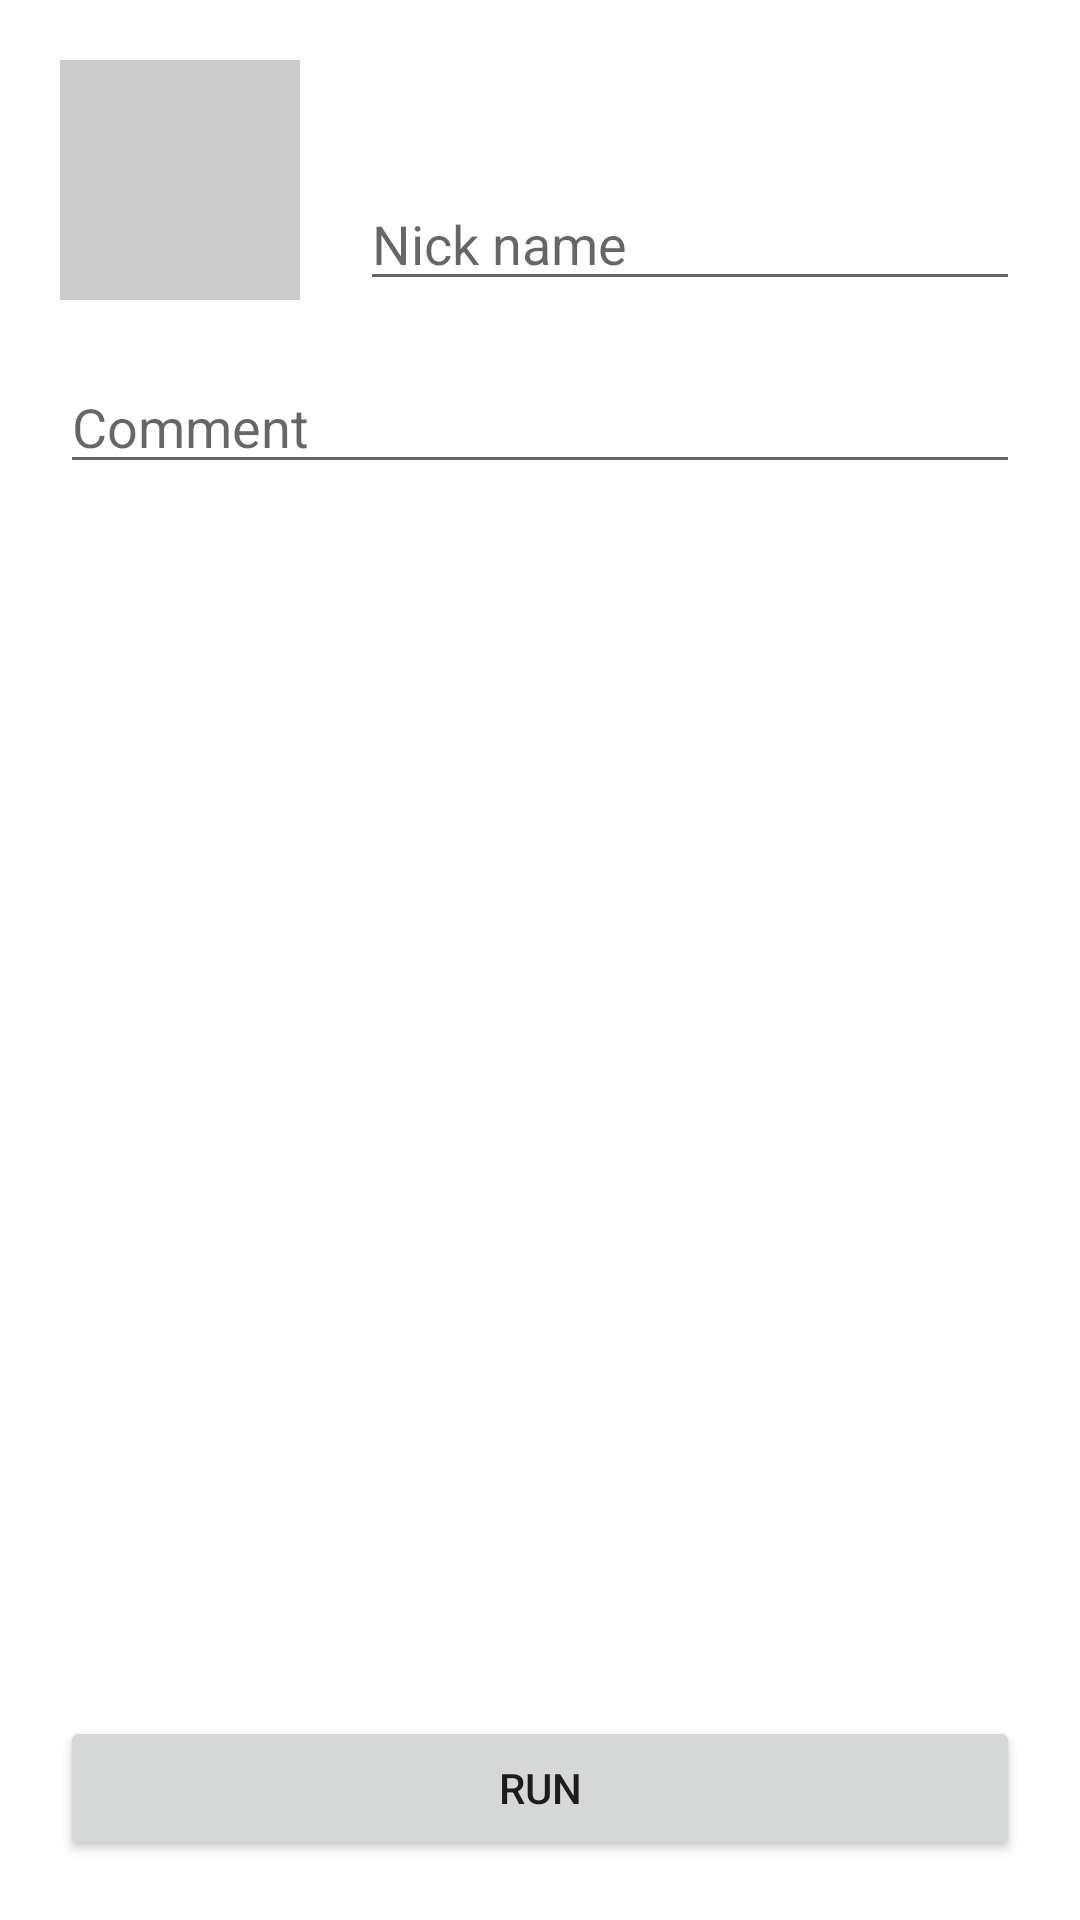

Write the Android layout XML for this screen, with the resource values it uses.
<!-- AndroidManifest.xml: application theme Theme.FirebasePushEx -->
<!-- res/layout/activity_profile.xml -->
<?xml version="1.0" encoding="utf-8"?>
<androidx.constraintlayout.widget.ConstraintLayout
    xmlns:android="http://schemas.android.com/apk/res/android"
    xmlns:app="http://schemas.android.com/apk/res-auto"
    xmlns:tools="http://schemas.android.com/tools"
    android:layout_width="match_parent"
    android:layout_height="match_parent"
    android:padding="20dp"
    tools:context=".view.ProfileActivity">

    <ImageView
        android:id="@+id/ivProfile"
        android:layout_width="80dp"
        android:layout_height="80dp"
        android:scaleType="fitCenter"
        android:background="#ccc"
        app:layout_constraintStart_toStartOf="parent"
        app:layout_constraintTop_toTopOf="parent" />

    <TextView
        android:id="@+id/tvEmail"
        android:layout_width="wrap_content"
        android:layout_height="wrap_content"
        android:layout_marginStart="20dp"
        app:layout_constraintStart_toEndOf="@+id/ivProfile"
        app:layout_constraintTop_toTopOf="@+id/ivProfile" />

    <EditText
        android:id="@+id/etName"
        android:layout_width="0dp"
        android:layout_height="wrap_content"
        android:layout_marginStart="20dp"
        android:layout_marginTop="20dp"
        android:hint="Nick name"
        app:layout_constraintStart_toEndOf="@+id/ivProfile"
        app:layout_constraintEnd_toEndOf="parent"
        app:layout_constraintTop_toBottomOf="@+id/tvEmail" />

    <EditText
        android:id="@+id/etComment"
        android:layout_width="0dp"
        android:layout_height="wrap_content"
        android:layout_marginTop="20dp"
        android:hint="Comment"
        app:layout_constraintStart_toStartOf="parent"
        app:layout_constraintEnd_toEndOf="parent"
        app:layout_constraintTop_toBottomOf="@+id/ivProfile" />

    <android.widget.Button
        android:id="@+id/btnRun"
        android:layout_width="0dp"
        android:layout_height="wrap_content"
        android:layout_marginTop="20dp"
        android:text="Run"
        android:onClick="onClick"
        app:layout_constraintStart_toStartOf="parent"
        app:layout_constraintEnd_toEndOf="parent"
        app:layout_constraintBottom_toBottomOf="parent" />


</androidx.constraintlayout.widget.ConstraintLayout>
<!-- resources referenced by this layout -->
<resources>
  <style name="Theme.FirebasePushEx" parent="Theme.MaterialComponents.DayNight.DarkActionBar">
          
          <item name="colorPrimary">@color/purple_500</item>
          <item name="colorPrimaryVariant">@color/purple_700</item>
          <item name="colorOnPrimary">@color/white</item>
          
          <item name="colorSecondary">@color/teal_200</item>
          <item name="colorSecondaryVariant">@color/teal_700</item>
          <item name="colorOnSecondary">@color/black</item>
          
          <item name="android:statusBarColor" tools:targetApi="l">?attr/colorPrimaryVariant</item>
          
      </style>
  <!-- not gathered from this repository: default colours our renderer supplied (Android Studio template values) -->
  <color name="purple_500">#FF6200EE</color>
  <color name="purple_700">#FF3700B3</color>
  <color name="teal_200">#FF03DAC5</color>
  <color name="teal_700">#FF018786</color>
  <color name="black">#FF000000</color>
  <color name="white">#FFFFFFFF</color>
</resources>
